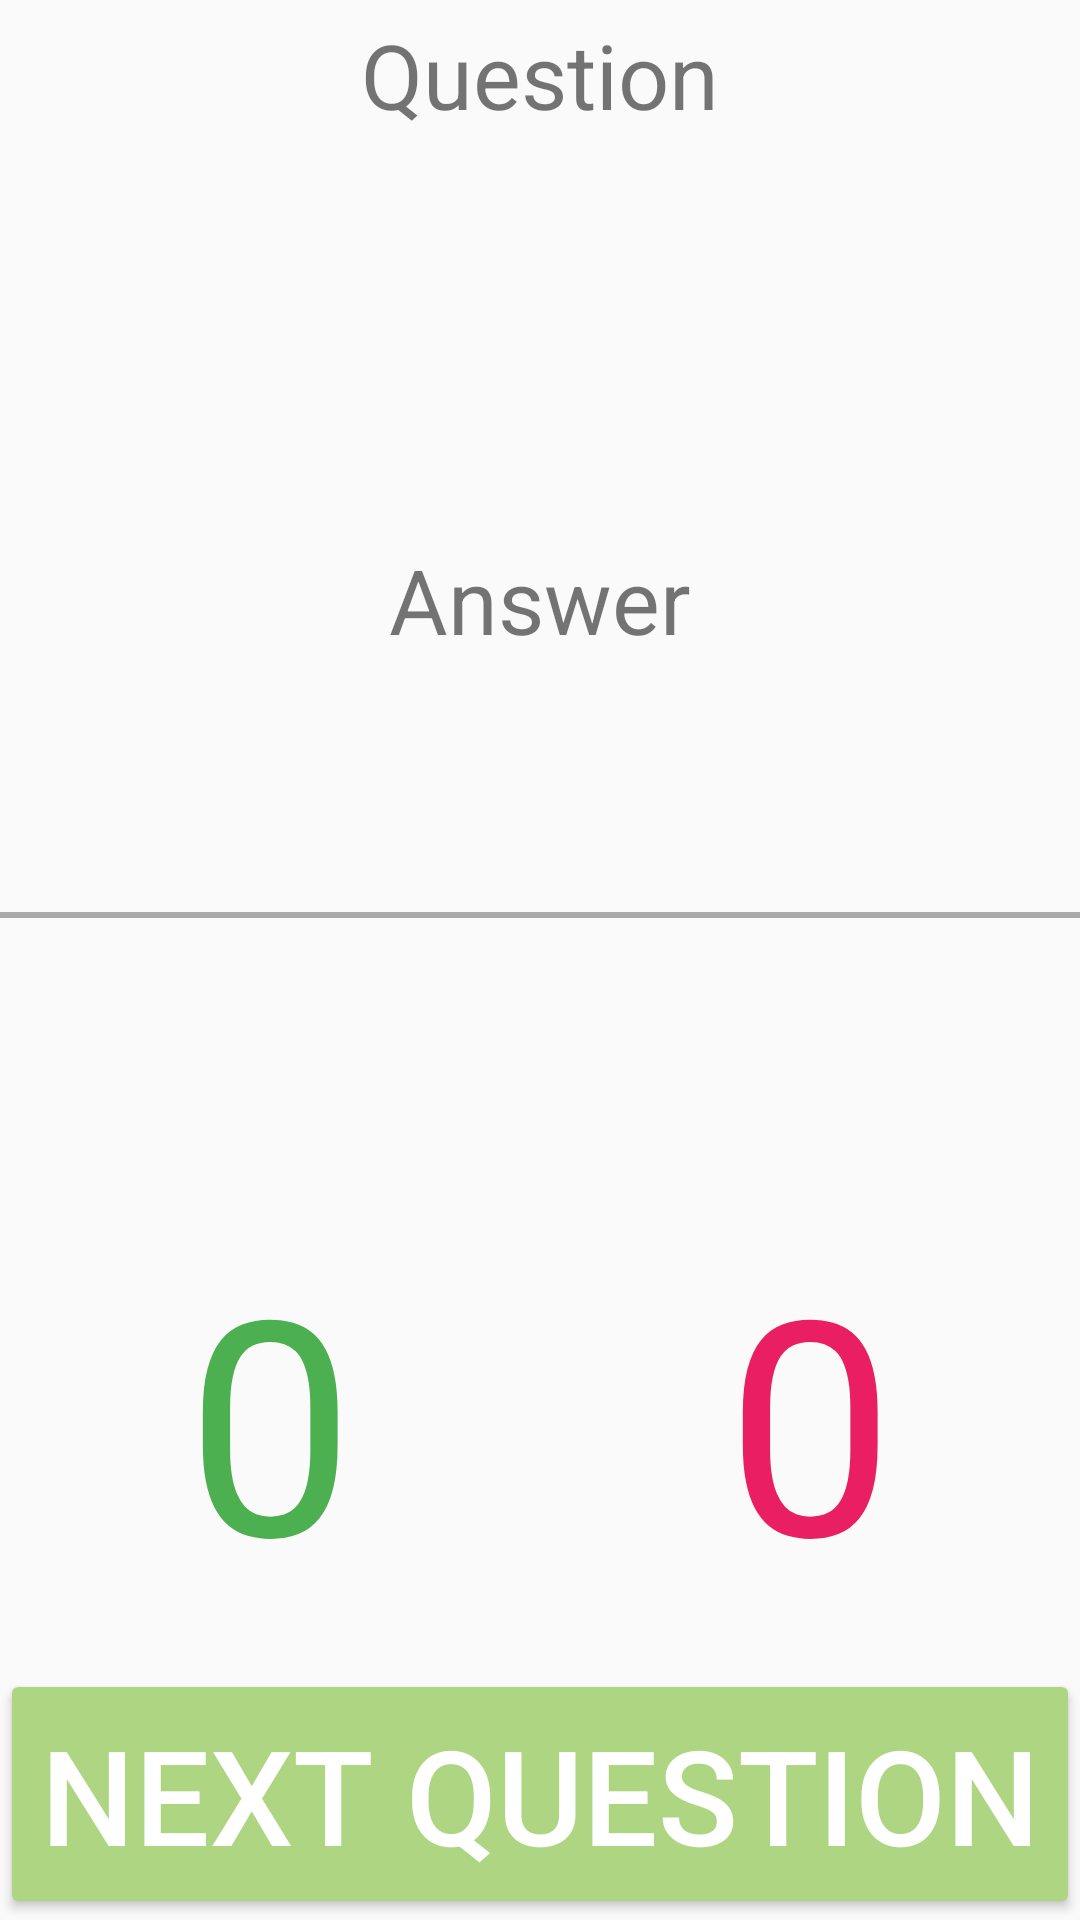

Layout XML and referenced resources for this Android screen:
<!-- AndroidManifest.xml: application theme AppTheme -->
<!-- res/layout/fragment_post_question.xml -->
<?xml version="1.0" encoding="utf-8"?>
<androidx.constraintlayout.widget.ConstraintLayout xmlns:android="http://schemas.android.com/apk/res/android"
    xmlns:app="http://schemas.android.com/apk/res-auto"
    xmlns:tools="http://schemas.android.com/tools"
    android:layout_width="match_parent"
    android:layout_height="match_parent"
    >

    <LinearLayout
        android:layout_width="match_parent"
        android:layout_height="match_parent"
        android:orientation="vertical">

        <TextView
            android:id="@+id/triviaQuestionLabel"
            android:layout_width="match_parent"
            android:layout_height="0dp"
            android:layout_weight=".05"
            android:layout_marginTop="4dp"
            android:autoSizeMaxTextSize="100sp"
            android:autoSizeMinTextSize="12sp"
            android:autoSizeStepGranularity="2sp"
            android:autoSizeTextType="uniform"
            android:gravity="center"
            android:text="@string/trivia_question_label"
            android:textSize="28sp" />

        <TextView
            android:id="@+id/triviaQuestionTV"
            android:layout_width="match_parent"
            android:layout_height="0dp"
            android:layout_weight=".1"
            android:autoSizeMaxTextSize="100sp"
            android:autoSizeMinTextSize="12sp"
            android:autoSizeStepGranularity="2sp"
            android:autoSizeTextType="uniform"
            android:gravity="center"
            tools:text="Trivia Question Text" />

        <TextView
            android:id="@+id/triviaAnswerLabel"
            android:layout_width="match_parent"
            android:layout_height="0dp"
            android:layout_weight=".05"
            android:layout_marginTop="50dp"
            android:autoSizeMaxTextSize="100sp"
            android:autoSizeMinTextSize="12sp"
            android:autoSizeStepGranularity="2sp"
            android:autoSizeTextType="uniform"
            android:gravity="center"
            android:text="@string/trivia_answer_label"
            android:textSize="28sp" />

        <TextView
            android:id="@+id/triviaAnswerTV"
            android:layout_width="match_parent"
            android:layout_height="0dp"
            android:layout_weight=".1"
            android:autoSizeMaxTextSize="100sp"
            android:autoSizeMinTextSize="12sp"
            android:autoSizeStepGranularity="2sp"
            android:autoSizeTextType="uniform"
            android:gravity="center"
            tools:text="Trivia Answer Text" />

        <View
            android:id="@+id/separator"
            android:layout_width="match_parent"
            android:layout_height="2dp"
            android:background="@android:color/darker_gray" />

        <TextView
            android:id="@+id/triviaAnswerStatusTV"
            android:layout_width="match_parent"
            android:layout_height="0dp"
            android:layout_weight=".1"
            android:autoSizeMaxTextSize="100sp"
            android:autoSizeMinTextSize="12sp"
            android:autoSizeStepGranularity="2sp"
            android:autoSizeTextType="uniform"
            tools:text = "CORRECT"
            android:gravity="center" />
        <androidx.constraintlayout.widget.ConstraintLayout
            android:layout_width="match_parent"
            android:layout_height="0dp"
            android:layout_weight=".2"
            android:columnCount="2">
        <TextView
            android:id="@+id/triviaNumCorrectTV"
            android:layout_height="match_parent"
            android:layout_width="0dp"
            app:layout_constraintTop_toTopOf="parent"
            app:layout_constraintBottom_toBottomOf="parent"
            app:layout_constraintStart_toStartOf="parent"
            app:layout_constraintHeight_default="percent"
            app:layout_constraintWidth_default="percent"
            app:layout_constraintWidth_percent=".5"
            android:autoSizeMaxTextSize="100sp"
            android:autoSizeMinTextSize="12sp"
            android:autoSizeStepGranularity="2sp"
            android:autoSizeTextType="uniform"
            android:gravity="center"
            android:text="@string/zero"
            android:textColor="@color/correctGreen"
            android:layout_column="0"
            tools:text="99" />


        <TextView
            android:id="@+id/triviaNumIncorrectTV"
            android:layout_height="match_parent"
            app:layout_constraintHeight_default="percent"
            app:layout_constraintWidth_default="percent"
            app:layout_constraintWidth_percent=".5"
            app:layout_constraintStart_toEndOf="@id/triviaNumCorrectTV"
            android:autoSizeMaxTextSize="100sp"
            android:autoSizeMinTextSize="12sp"
            android:autoSizeStepGranularity="2sp"
            android:autoSizeTextType="uniform"
            android:gravity="center"
            android:text="@string/zero"
            android:textColor="@color/incorrectRed"
            android:layout_column="1"
            tools:text="99"
            android:layout_width="0dp" />
        </androidx.constraintlayout.widget.ConstraintLayout>
        <Button
            android:id="@+id/triviaGoToNextQuestionBtn"
            style="@style/Widget.AppCompat.Button.Colored"
            android:layout_weight=".1"
            android:layout_width="match_parent"
            android:layout_height="0dp"
            android:autoSizeMaxTextSize="50sp"
            android:autoSizeMinTextSize="12sp"
            android:autoSizeStepGranularity="2sp"
            android:autoSizeTextType="uniform"
            android:text="@string/next_question" />
    </LinearLayout>

</androidx.constraintlayout.widget.ConstraintLayout>
<!-- resources referenced by this layout -->
<resources>
  <color name="correctGreen">#4CAF50</color>
  <color name="incorrectRed">#E91E63</color>
  <string name="next_question">Next Question</string>
  <string name="trivia_answer_label">Answer</string>
  <string name="trivia_question_label">Question</string>
  <string name="zero">0</string>
  <style name="AppTheme" parent="Theme.AppCompat.Light.NoActionBar">
          
          <item name="colorPrimary">#81C784</item>
          <item name="colorPrimaryDark">#009688</item>
          <item name="colorAccent">#AED581</item>
      </style>
</resources>
